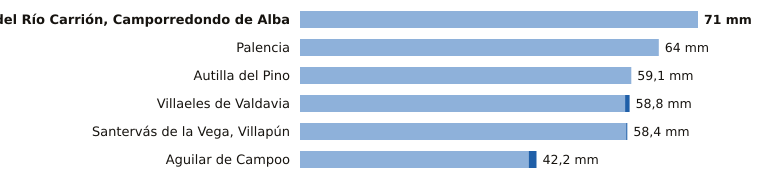

Values plotted in this chart, from the file beside it:
estacion, provincia, indicativo, mm_6_dias_anteriores, mm_hoy, mm_7_dias, horas_de_hoy
Velilla del Río Carrión, Camporredondo d…, Palencia, 2362C, 71.0, 0.0, 71.0, 9
Palencia, Palencia, 2401X, 64.0, 0.0, 64.0, 9
Autilla del Pino, Palencia, 2400E, 59.1, 0.0, 59.1, 9
Villaeles de Valdavia, Palencia, 2276B, 58.0, 0.8, 58.8, 8
Santervás de la Vega, Villapún, Palencia, 2568D, 58.2, 0.2, 58.4, 7
Aguilar de Campoo, Palencia, 2243A, 40.8, 1.4, 42.2, 8
